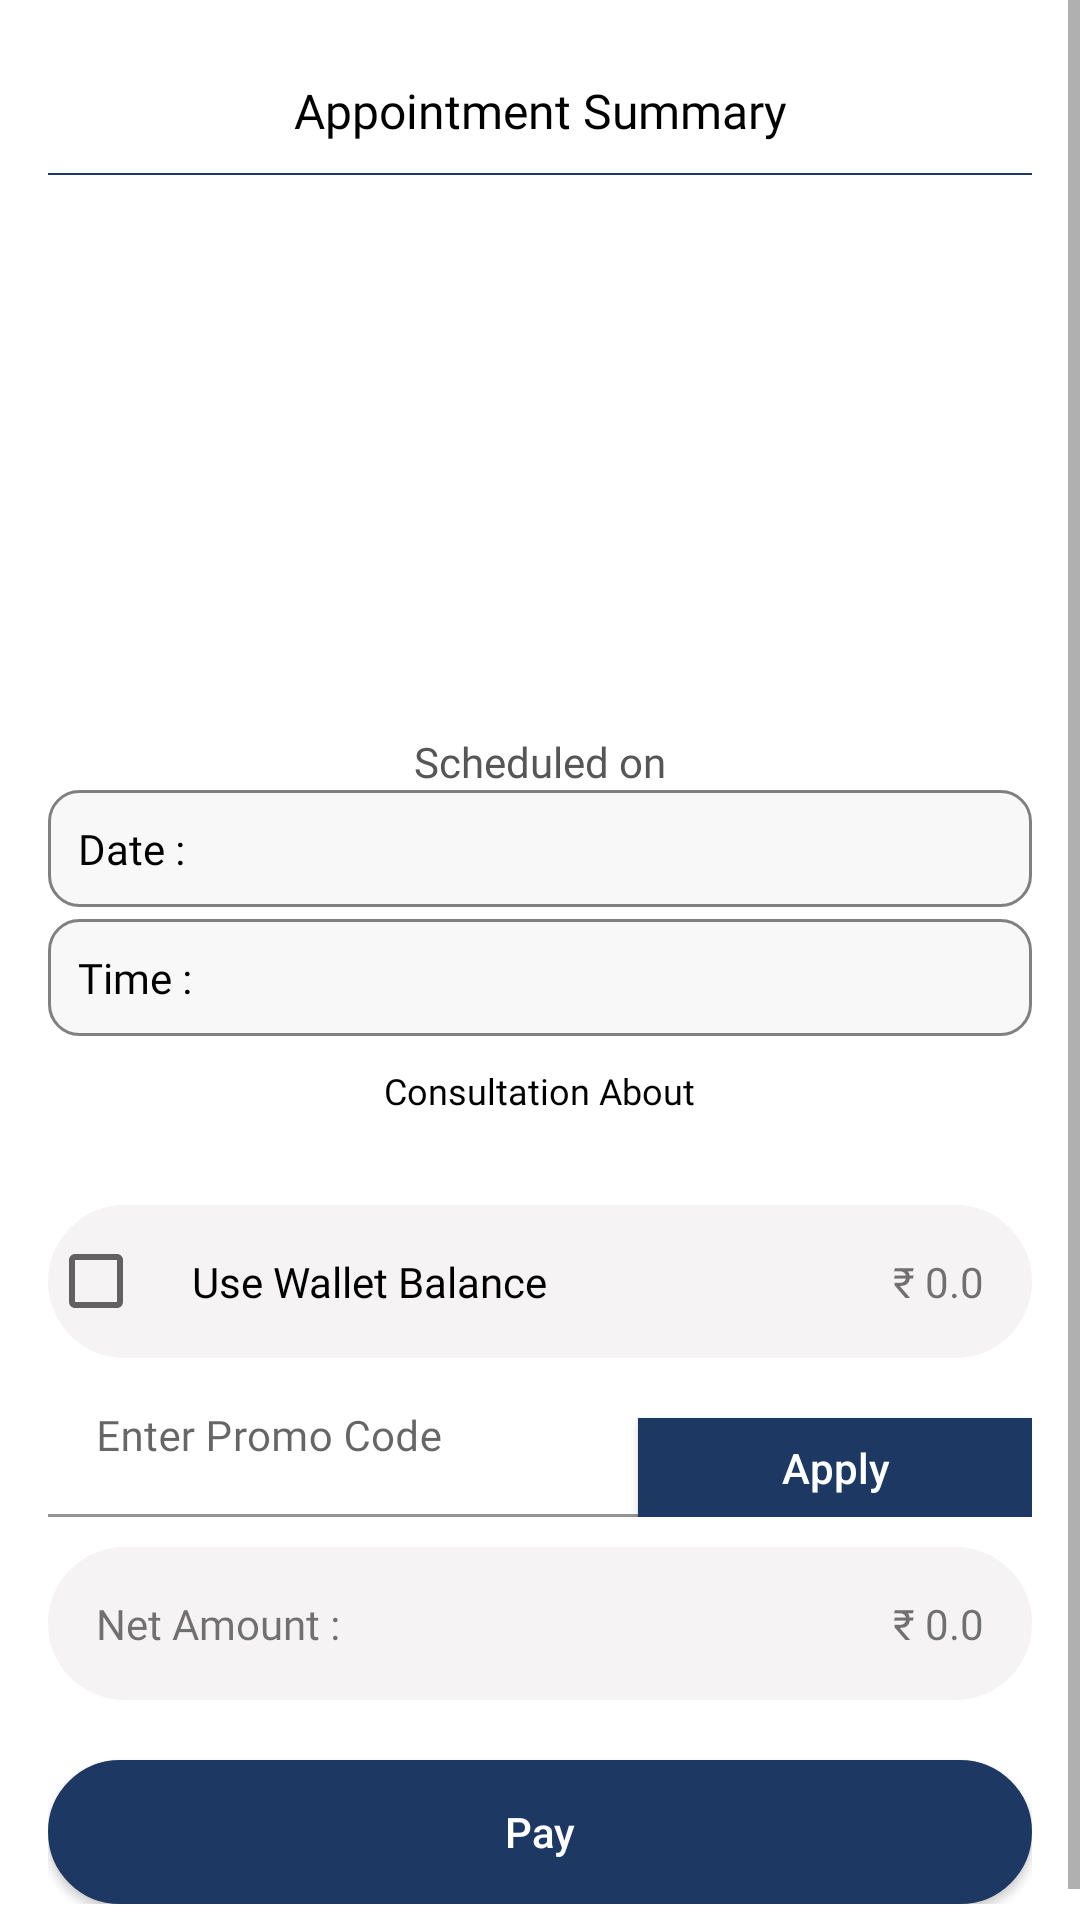

Here is an Android app screen rendered from its layout file. Give the layout XML and the strings, colors and styles it references.
<!-- AndroidManifest.xml: application theme Theme.DoctorPlus -->
<!-- res/layout/activity_appointment_summary.xml -->
<?xml version="1.0" encoding="utf-8"?>
<LinearLayout xmlns:android="http://schemas.android.com/apk/res/android"
    xmlns:tools="http://schemas.android.com/tools"
    android:layout_width="match_parent"
    android:layout_height="match_parent"
    android:orientation="vertical"
    tools:context=".activity.AppointmentSummaryActivity">

    <ScrollView
        android:layout_width="match_parent"
        android:layout_height="match_parent">

        <LinearLayout
            android:layout_width="match_parent"
            android:layout_height="wrap_content"
            android:gravity="center_horizontal"
            android:orientation="vertical"
            android:padding="16dp">

            <TextView
                android:layout_width="match_parent"
                android:layout_height="wrap_content"
                android:layout_marginTop="10dp"
                android:fontFamily="@font/poppins_semibold"
                android:text="Appointment Summary"
                android:textAlignment="center"
                android:textColor="@color/black"
                android:textSize="16sp" />

            <View
                android:layout_width="match_parent"
                android:layout_height="0.5dp"
                android:layout_marginTop="10dp"
                android:background="@color/primaryColor" />

            <ImageView
                android:id="@+id/summery_img"
                android:layout_width="100dp"
                android:layout_height="100dp"
                android:layout_marginTop="10dp" />

            <TextView
                android:id="@+id/summery_doctorName"
                android:layout_width="match_parent"
                android:layout_height="wrap_content"
                android:layout_marginTop="10dp"
                android:fontFamily="@font/poppins_medium"
                android:textAlignment="center"
                android:textColor="@color/black"
                android:textSize="20sp" />

            <TextView
                android:id="@+id/summery_about"
                android:layout_width="match_parent"
                android:layout_height="wrap_content"
                android:fontFamily="@font/poppins_light"
                android:textAlignment="center"
                android:textColor="#565656"
                android:textSize="14sp" />

            <TextView
                android:layout_width="match_parent"
                android:layout_height="wrap_content"
                android:layout_marginTop="20dp"
                android:fontFamily="@font/poppins_light"
                android:text="Scheduled on"
                android:textAlignment="center"
                android:textColor="#565656"
                android:textSize="14sp" />

            <LinearLayout
                android:layout_width="match_parent"
                android:layout_height="wrap_content"
                android:background="@drawable/text_background"
                android:gravity="center_vertical"
                android:orientation="horizontal">

                <TextView
                    android:layout_width="wrap_content"
                    android:layout_height="wrap_content"
                    android:fontFamily="@font/poppins_semibold"
                    android:padding="10dp"
                    android:text="Date : "
                    android:textAlignment="textStart"
                    android:textColor="@color/black"
                    android:textSize="14sp" />

                <TextView
                    android:id="@+id/summery_date"
                    android:layout_width="match_parent"
                    android:layout_height="wrap_content"
                    android:fontFamily="@font/poppins_semibold"
                    android:padding="10dp"
                    android:textAlignment="textStart"
                    android:textColor="@color/black"
                    android:textSize="14sp" />
            </LinearLayout>

            <LinearLayout
                android:layout_width="match_parent"
                android:layout_height="wrap_content"
                android:layout_marginTop="4dp"
                android:background="@drawable/text_background"
                android:gravity="center_vertical"
                android:orientation="horizontal">

                <TextView
                    android:layout_width="wrap_content"
                    android:layout_height="wrap_content"
                    android:fontFamily="@font/poppins_semibold"
                    android:padding="10dp"
                    android:text="Time : "
                    android:textAlignment="textStart"
                    android:textColor="@color/black"
                    android:textSize="14sp" />

                <TextView
                    android:id="@+id/summery_time"
                    android:layout_width="match_parent"
                    android:layout_height="wrap_content"
                    android:fontFamily="@font/poppins_semibold"
                    android:padding="10dp"
                    android:textAlignment="textStart"
                    android:textColor="@color/black"
                    android:textSize="14sp" />
            </LinearLayout>

            <TextView
                android:layout_width="wrap_content"
                android:layout_height="wrap_content"
                android:layout_marginTop="10dp"
                android:fontFamily="@font/poppins_medium"
                android:text="Consultation About"
                android:textAlignment="center"
                android:textColor="@color/black"
                android:textSize="12sp" />

            <TextView
                android:id="@+id/summery_consultAbout"
                android:layout_width="wrap_content"
                android:layout_height="wrap_content"
                android:layout_marginTop="-4dp"
                android:fontFamily="@font/poppins_medium"
                android:padding="10dp"
                android:textAlignment="center"
                android:textColor="#565656"
                android:textSize="10sp" />


            <LinearLayout
                android:layout_width="match_parent"
                android:layout_height="wrap_content"
                android:background="@drawable/radio_button_selector"
                android:orientation="horizontal">

                <androidx.appcompat.widget.AppCompatCheckBox
                    android:id="@+id/checkbox_wallet"
                    android:layout_width="wrap_content"
                    android:layout_height="wrap_content"
                    android:fontFamily="@font/poppins"
                    android:gravity="center_vertical"
                    android:padding="16dp"
                    android:textSize="14sp"
                    android:text="Use Wallet Balance"
                    android:textAllCaps="false" />

                <TextView
                    android:id="@+id/my_wallet"
                    android:layout_width="match_parent"
                    android:layout_height="wrap_content"
                    android:layout_gravity="end"
                    android:fontFamily="@font/poppins"
                    android:gravity="center_vertical"
                    android:padding="16dp"
                    android:textSize="14sp"
                    android:text="₹ 0.0"
                    android:textAlignment="viewEnd"
                    android:textAllCaps="false" />
            </LinearLayout>

            <LinearLayout
                android:id="@+id/lnr_promoCode"
                android:layout_width="match_parent"
                android:layout_height="wrap_content"
                android:orientation="horizontal">

                <com.google.android.material.textfield.TextInputLayout
                    android:id="@+id/filledTextField"
                    android:layout_width="0dp"
                    android:layout_height="wrap_content"
                    android:layout_weight="60"
                    android:hint="Enter Promo Code">

                    <com.google.android.material.textfield.TextInputEditText
                        android:id="@+id/edt_promoCode"
                        android:layout_width="match_parent"
                        android:layout_height="wrap_content"
                        android:background="@color/white"
                        android:fontFamily="@font/poppins_medium"
                        android:inputType="textVisiblePassword"
                        android:maxLines="1"
                        android:textColorHint="@color/primaryColor"
                        android:textSize="14sp" />

                </com.google.android.material.textfield.TextInputLayout>

                <androidx.appcompat.widget.AppCompatButton
                    android:id="@+id/btn_promoCode"
                    android:layout_width="0dp"
                    android:layout_height="match_parent"
                    android:layout_marginTop="20dp"
                    android:layout_weight="40"
                    android:background="@color/primaryColor"
                    android:gravity="center_vertical"
                    android:text="Apply"
                    android:textAlignment="center"
                    android:textAllCaps="false"
                    android:textColor="@color/white" />

            </LinearLayout>

            <TextView
                android:id="@+id/promo_txt"
                android:layout_width="match_parent"
                android:layout_height="wrap_content"
                android:visibility="gone"
                android:textColor="@color/success" />


            <LinearLayout
                android:layout_width="match_parent"
                android:layout_height="wrap_content"
                android:layout_marginTop="10dp"
                android:background="@drawable/radio_button_selector"
                android:orientation="horizontal"
                android:weightSum="100">

                <TextView
                    android:layout_width="0dp"
                    android:layout_height="wrap_content"
                    android:layout_weight="60"
                    android:fontFamily="@font/poppins_bold"
                    android:gravity="center_vertical"
                    android:padding="16dp"
                    android:text="Net Amount : "
                    android:textAllCaps="false" />

                <TextView
                    android:id="@+id/net_amount"
                    android:layout_width="0dp"
                    android:layout_height="wrap_content"
                    android:layout_weight="40"
                    android:fontFamily="@font/poppins_bold"
                    android:gravity="center_vertical"
                    android:padding="16dp"
                    android:text="₹ 0.0"
                    android:textAlignment="viewEnd"
                    android:textAllCaps="false" />
            </LinearLayout>


            <androidx.appcompat.widget.AppCompatButton
                android:id="@+id/summery_button_confirm"
                android:layout_width="match_parent"
                android:layout_height="wrap_content"
                android:layout_marginTop="20dp"
                android:background="@drawable/button_bg"
                android:backgroundTint="@color/buttonBackground"
                android:text="Pay"
                android:textAllCaps="false"
                android:textColor="@color/white" />
        </LinearLayout>
    </ScrollView>


</LinearLayout>
<!-- resources referenced by this layout -->
<resources>
  <color name="black">#FF000000</color>
  <color name="buttonBackground">#1D3963</color>
  <color name="primaryColor">#1D3963</color>
  <color name="success">#1ec659</color>
  <color name="white">#FFFFFFFF</color>
  <!-- drawable button_bg (drawable-v24) -->
  <?xml version="1.0" encoding="utf-8"?>
  <shape xmlns:android="http://schemas.android.com/apk/res/android"
      android:padding="16dp"
      android:shape="rectangle">
      <stroke
          android:width="1dp"
          android:color="@color/primaryColor" />
      <corners android:radius="40dp" />
      <solid android:color="@color/primaryColor"/>
  </shape>
  <!-- drawable radio_button_selector (drawable-v24) -->
  <?xml version="1.0" encoding="utf-8"?>
  <selector xmlns:android="http://schemas.android.com/apk/res/android">
      <item android:drawable="@drawable/radio_button_checked" android:state_checked="true" />
      <item android:drawable="@drawable/radio_button_uncheked" android:state_checked="false" />
  </selector>
  <!-- drawable text_background (drawable) -->
  <?xml version="1.0" encoding="utf-8"?>
  <shape xmlns:android="http://schemas.android.com/apk/res/android"
      android:padding="16dp"
      android:shape="rectangle">
      <stroke
          android:width="1dp"
          android:color="#808080" />
      <corners android:radius="10dp" />
      <solid android:color="#f8f8f8"/>
  </shape>
  <style name="Theme.DoctorPlus" parent="Theme.MaterialComponents.DayNight.NoActionBar">
          
          <item name="colorPrimary">@color/primaryColor</item>
          <item name="colorPrimaryVariant">@color/primaryColor</item>
          <item name="colorOnPrimary">@color/primaryColor</item>
          
          <item name="colorSecondary">@color/primaryColor</item>
          <item name="colorSecondaryVariant">@color/primaryColor</item>
          <item name="colorOnSecondary">@color/black</item>
          
          <item name="android:statusBarColor" tools:targetApi="l">?attr/colorPrimaryVariant</item>
          
          <item name="bottomSheetDialogTheme">@style/AppBottomSheetDialogTheme</item>
          <item name="android:windowAnimationStyle">@style/CustomActivityAnimation</item>
      </style>
  <!-- drawable radio_button_checked (drawable-v24) -->
  <?xml version="1.0" encoding="utf-8"?>
  <shape xmlns:android="http://schemas.android.com/apk/res/android"
      android:padding="16dp"
      android:shape="rectangle">
      <corners android:radius="26dp" />
      <solid android:color="@color/primaryColor"/>
  </shape>
  <!-- drawable radio_button_uncheked (drawable) -->
  <?xml version="1.0" encoding="utf-8"?>
  <shape xmlns:android="http://schemas.android.com/apk/res/android"
      android:padding="16dp"
      android:shape="rectangle">
      <corners android:radius="26dp" />
      <solid android:color="#f5f3f3"/>
  </shape>
  <style name="AppBottomSheetDialogTheme" parent="Theme.Design.Light.BottomSheetDialog">
          <item name="bottomSheetStyle">@style/AppModalStyle</item>
      </style>
  <style name="CustomActivityAnimation" parent="@android:style/Animation.Activity">
          <item name="android:activityOpenEnterAnimation">@anim/slide_in_right</item>
          <item name="android:activityOpenExitAnimation">@anim/slide_out_left</item>
          <item name="android:activityCloseEnterAnimation">@anim/slide_in_left</item>
          <item name="android:activityCloseExitAnimation">@anim/slide_out_right</item>
      </style>
  <style name="AppModalStyle" parent="Widget.Design.BottomSheet.Modal">
          <item name="android:background">@drawable/dialog_bg</item>
      </style>
</resources>
